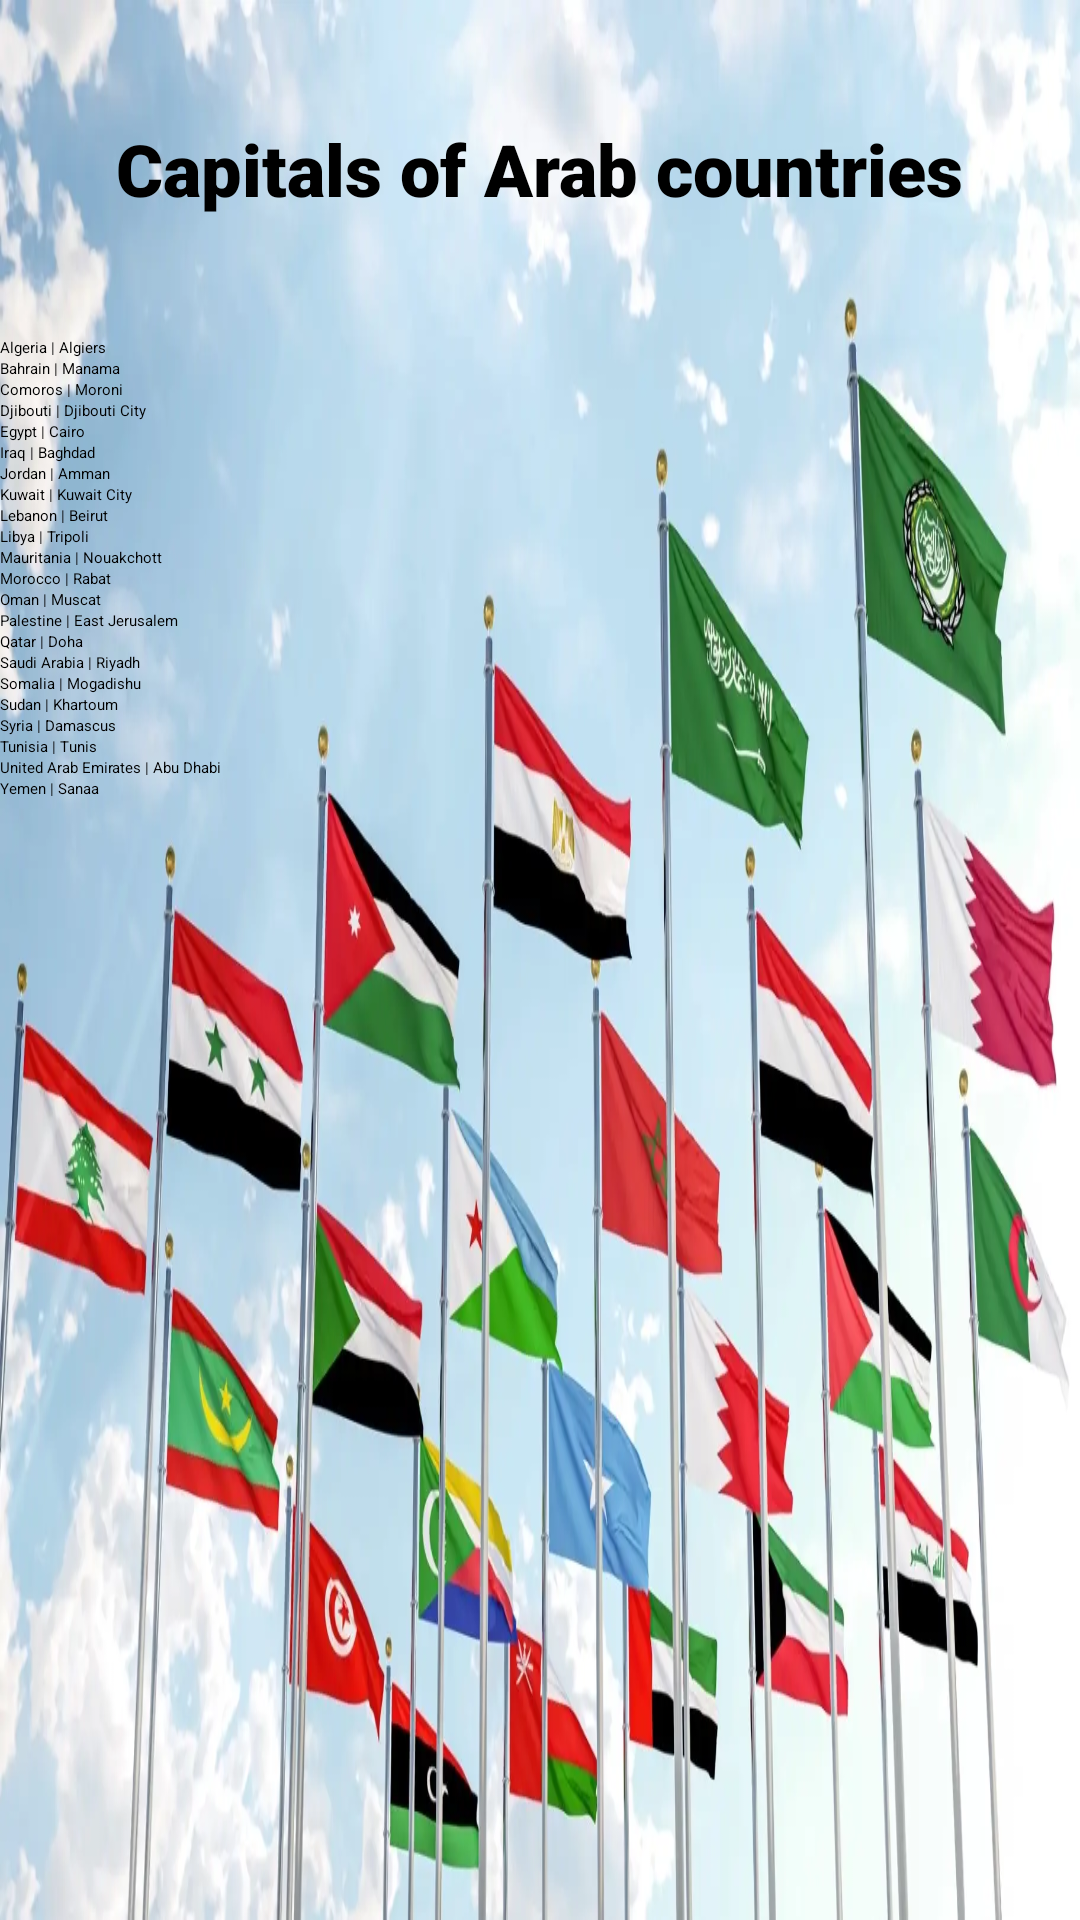

Write the Android layout XML for this screen, with the resource values it uses.
<!-- AndroidManifest.xml: application theme Theme.Assigment1 -->
<!-- res/layout/activity_show2.xml -->
<?xml version="1.0" encoding="utf-8"?>
<androidx.appcompat.widget.LinearLayoutCompat xmlns:android="http://schemas.android.com/apk/res/android"
    xmlns:app="http://schemas.android.com/apk/res-auto"
    xmlns:tools="http://schemas.android.com/tools"
    android:layout_width="match_parent"
    android:layout_height="match_parent"
    tools:context=".ActivityShow"
    android:orientation="vertical"
    android:background="@drawable/ibraheemone">


    <TextView
        android:id="@+id/textView6"
        android:layout_width="wrap_content"
        android:layout_height="wrap_content"
        android:layout_gravity="center"
        android:layout_marginTop="40dp"
        android:fontFamily="sans-serif-black"
        android:text="Capitals of Arab countries"
        android:textSize="24sp" />

    <ListView
        android:layout_width="match_parent"
        android:layout_height="match_parent"
        android:layout_gravity="center"
        android:layout_marginTop="40dp"
        android:entries="@array/ListData"/>

</androidx.appcompat.widget.LinearLayoutCompat>
<!-- resources referenced by this layout -->
<resources>
  <string-array name="ListData">
          <item>Algeria | Algiers</item>
          <item>Bahrain | Manama</item>
          <item>Comoros | Moroni</item>
          <item>Djibouti | Djibouti City</item>
          <item>Egypt | Cairo</item>
          <item>Iraq | Baghdad</item>
          <item>Jordan | Amman</item>
          <item>Kuwait | Kuwait City</item>
          <item>Lebanon | Beirut</item>
          <item>Libya | Tripoli</item>
          <item>Mauritania | Nouakchott</item>
          <item>Morocco | Rabat</item>
          <item>Oman | Muscat</item>
          <item>Palestine | East Jerusalem</item>
          <item>Qatar | Doha</item>
          <item>Saudi Arabia | Riyadh</item>
          <item>Somalia | Mogadishu</item>
          <item>Sudan | Khartoum</item>
          <item>Syria | Damascus</item>
          <item>Tunisia | Tunis</item>
          <item>United Arab Emirates | Abu Dhabi</item>
          <item>Yemen | Sanaa</item>
  
      </string-array>
  <!-- drawable ibraheemone: png bitmap (drawable, 84230 bytes) -->
</resources>
